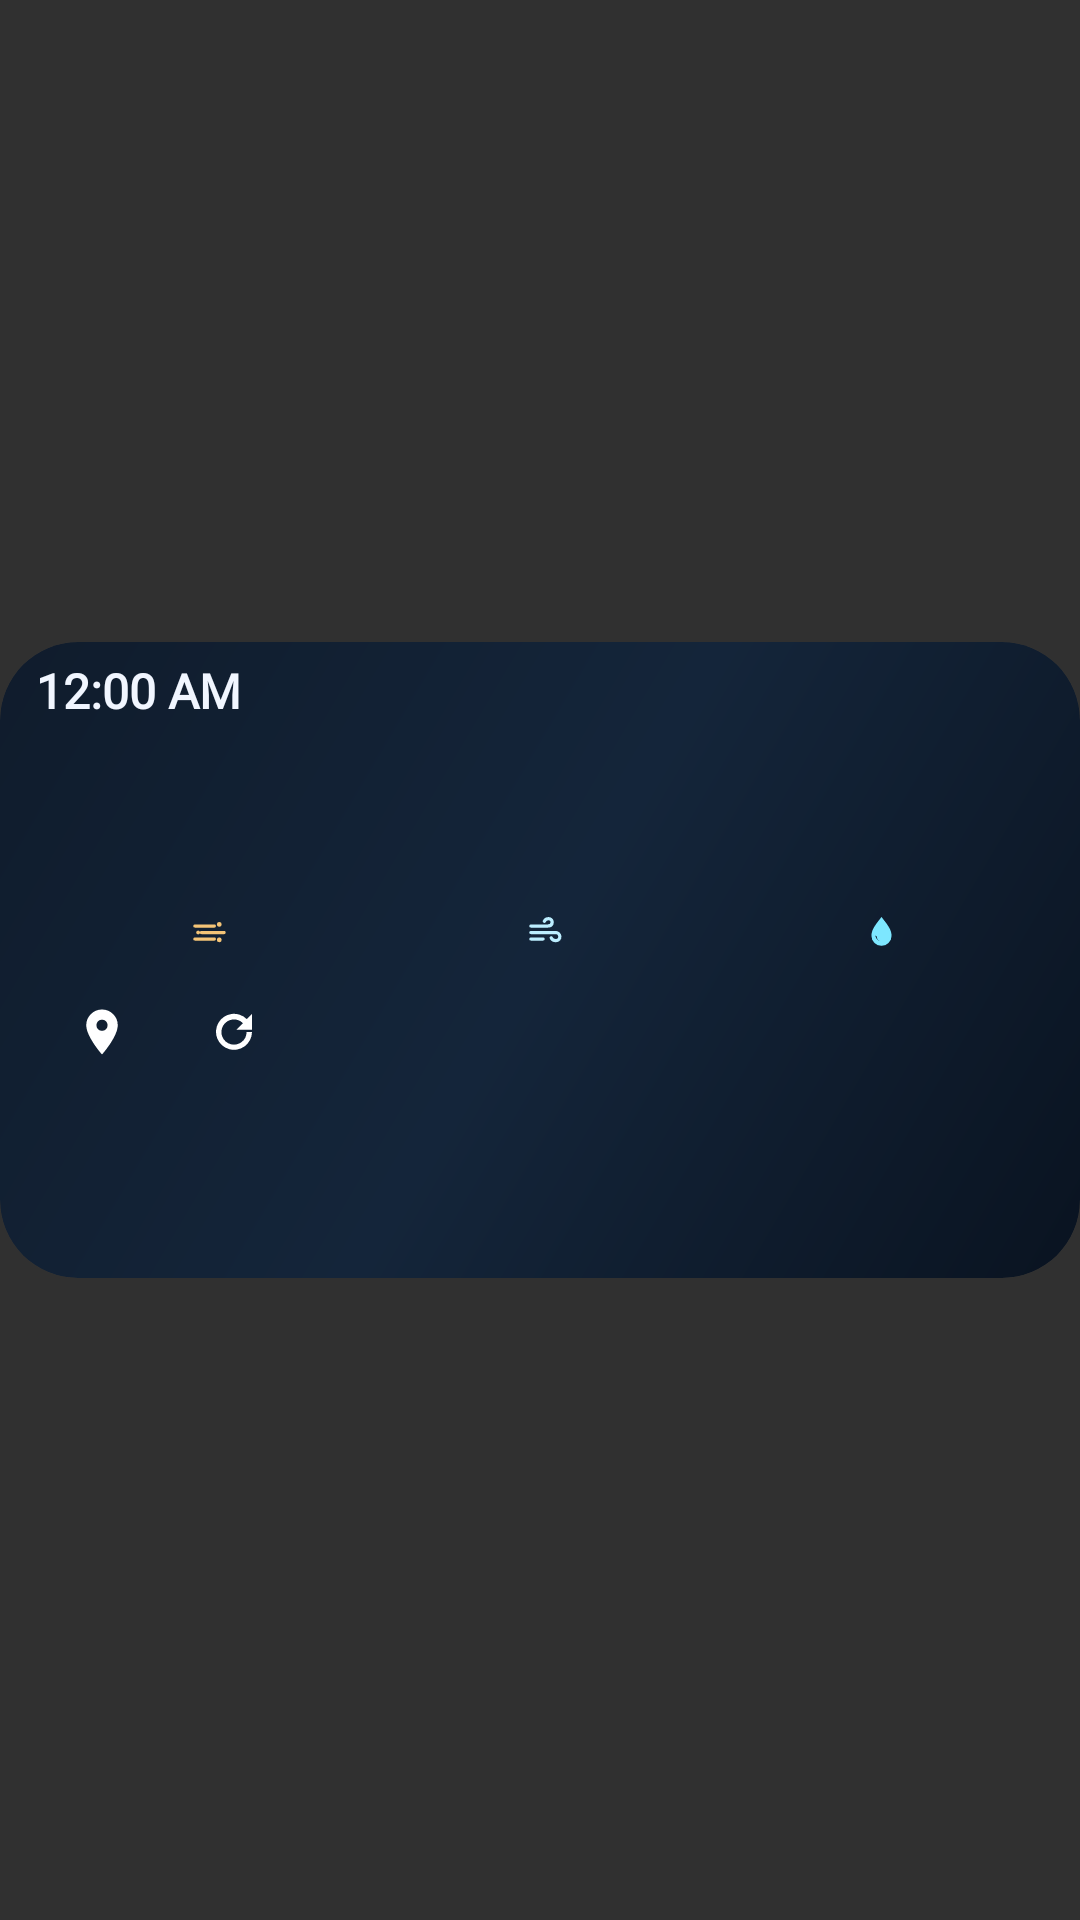

Write the Android layout XML for this screen, with the resource values it uses.
<!-- AndroidManifest.xml: application theme LaunchTheme -->
<!-- res/layout/nav_kurd_widget.xml -->
<?xml version="1.0" encoding="utf-8"?>
<FrameLayout xmlns:android="http://schemas.android.com/apk/res/android"
    android:layout_width="match_parent" android:layout_height="match_parent">
  <FrameLayout android:id="@android:id/background" android:layout_width="match_parent" android:layout_height="212dp" android:layout_gravity="center" android:background="@drawable/widget_background" android:clipToOutline="true">
    <ImageView android:id="@+id/widget_scene" android:layout_width="match_parent" android:layout_height="match_parent" android:importantForAccessibility="no" android:scaleType="fitXY" />
    <LinearLayout android:layout_width="match_parent" android:layout_height="match_parent" android:orientation="vertical" android:paddingStart="12dp" android:paddingEnd="12dp" android:paddingTop="6dp" android:paddingBottom="4dp">
        <LinearLayout android:layout_width="match_parent" android:layout_height="22dp" android:layoutDirection="rtl" android:gravity="center_vertical" android:orientation="horizontal">
            <ImageView android:id="@+id/widget_city" android:layout_width="0dp" android:layout_height="20dp" android:adjustViewBounds="true" android:scaleType="fitEnd" android:contentDescription="@string/widget_description" android:layout_weight="1"/>
            <TextClock android:id="@+id/widget_local_time" android:layout_width="wrap_content" android:layout_height="wrap_content" android:layout_marginStart="8dp" android:fontFamily="@font/uniqaidar_money_heist_002" android:format12Hour="h:mm a" android:format24Hour="HH:mm" android:includeFontPadding="false" android:maxLines="1" android:textStyle="bold" android:textColor="#F1F6FF" android:textDirection="ltr" android:textSize="16sp" />
        </LinearLayout>
        <LinearLayout android:layout_width="match_parent" android:layout_height="44dp" android:gravity="center_vertical" android:layoutDirection="rtl" android:orientation="horizontal">
            <ImageView android:id="@+id/widget_weather_icon" android:layout_width="42dp" android:layout_height="42dp" android:contentDescription="@string/widget_description" android:scaleType="fitCenter" />
            <ImageView android:id="@+id/widget_temperature" android:layout_width="64dp" android:layout_height="40dp" android:adjustViewBounds="true" android:scaleType="fitEnd" android:contentDescription="@string/widget_description" android:layout_marginStart="4dp"/>
            <ImageView android:id="@+id/widget_condition" android:layout_width="0dp" android:layout_height="26dp" android:adjustViewBounds="true" android:scaleType="fitEnd" android:contentDescription="@string/widget_description" android:layout_weight="1" android:layout_marginStart="6dp"/>
        </LinearLayout>
        <LinearLayout android:layout_width="match_parent" android:layout_height="14dp" android:gravity="center_vertical" android:layoutDirection="rtl" android:orientation="horizontal">
            <ImageView android:id="@+id/widget_season" android:layout_width="60dp" android:layout_height="14dp" android:scaleType="fitCenter" android:contentDescription="@string/widget_description" />
            <ImageView android:id="@+id/widget_phase" android:layout_width="100dp" android:layout_height="14dp" android:scaleType="fitCenter" android:contentDescription="@string/widget_description" />
        </LinearLayout>
        <LinearLayout android:layout_width="match_parent" android:layout_height="22dp" android:gravity="center_vertical" android:layoutDirection="rtl" android:orientation="horizontal">
            <LinearLayout  android:layout_width="0dp" android:layout_height="22dp" android:layout_weight="1" android:gravity="center" android:orientation="horizontal">
                <ImageView  android:layout_width="13dp" android:layout_height="13dp" android:importantForAccessibility="no" android:src="@drawable/ic_widget_humidity" />
                <ImageView android:id="@+id/widget_humidity" android:layout_width="wrap_content" android:layout_height="18dp" android:adjustViewBounds="true" android:scaleType="fitEnd" android:contentDescription="@string/widget_description" android:layout_marginStart="4dp"/>
            </LinearLayout>
            <LinearLayout  android:layout_width="0dp" android:layout_height="22dp" android:layout_weight="1" android:gravity="center" android:orientation="horizontal">
                <ImageView  android:layout_width="13dp" android:layout_height="13dp" android:importantForAccessibility="no" android:src="@drawable/ic_widget_wind" />
                <ImageView android:id="@+id/widget_wind" android:layout_width="wrap_content" android:layout_height="18dp" android:adjustViewBounds="true" android:scaleType="fitEnd" android:contentDescription="@string/widget_description" android:layout_marginStart="4dp"/>
            </LinearLayout>
            <LinearLayout android:id="@+id/widget_dust_group" android:layout_width="0dp" android:layout_height="22dp" android:layout_weight="1" android:gravity="center" android:orientation="horizontal">
                <ImageView android:id="@+id/widget_dust_icon" android:layout_width="13dp" android:layout_height="13dp" android:importantForAccessibility="no" android:src="@drawable/ic_widget_dust" />
                <ImageView android:id="@+id/widget_dust" android:layout_width="wrap_content" android:layout_height="18dp" android:adjustViewBounds="true" android:scaleType="fitEnd" android:contentDescription="@string/widget_description" android:layout_marginStart="4dp"/>
            </LinearLayout>
        </LinearLayout>
        <LinearLayout android:id="@+id/widget_forecast_row" android:layout_width="match_parent" android:layout_height="52dp" android:layout_marginTop="2dp" android:orientation="horizontal" android:layoutDirection="ltr" android:visibility="gone">
            <LinearLayout android:layout_width="0dp" android:layout_height="match_parent" android:layout_weight="1" android:gravity="center" android:orientation="vertical">
                <ImageView android:id="@+id/widget_hour_0" android:layout_width="match_parent" android:layout_height="14dp" android:scaleType="fitCenter" android:contentDescription="@string/widget_description" />
                <ImageView android:id="@+id/widget_forecast_icon_0" android:layout_width="20dp" android:layout_height="18dp" android:layout_gravity="center_horizontal" android:scaleType="fitCenter" android:contentDescription="@string/widget_description" />
                <ImageView android:id="@+id/widget_forecast_0" android:layout_width="match_parent" android:layout_height="20dp" android:scaleType="fitCenter" android:contentDescription="@string/widget_description" />
            </LinearLayout>
            <LinearLayout android:layout_width="0dp" android:layout_height="match_parent" android:layout_weight="1" android:gravity="center" android:orientation="vertical">
                <ImageView android:id="@+id/widget_hour_1" android:layout_width="match_parent" android:layout_height="14dp" android:scaleType="fitCenter" android:contentDescription="@string/widget_description" />
                <ImageView android:id="@+id/widget_forecast_icon_1" android:layout_width="20dp" android:layout_height="18dp" android:layout_gravity="center_horizontal" android:scaleType="fitCenter" android:contentDescription="@string/widget_description" />
                <ImageView android:id="@+id/widget_forecast_1" android:layout_width="match_parent" android:layout_height="20dp" android:scaleType="fitCenter" android:contentDescription="@string/widget_description" />
            </LinearLayout>
            <LinearLayout android:layout_width="0dp" android:layout_height="match_parent" android:layout_weight="1" android:gravity="center" android:orientation="vertical">
                <ImageView android:id="@+id/widget_hour_2" android:layout_width="match_parent" android:layout_height="14dp" android:scaleType="fitCenter" android:contentDescription="@string/widget_description" />
                <ImageView android:id="@+id/widget_forecast_icon_2" android:layout_width="20dp" android:layout_height="18dp" android:layout_gravity="center_horizontal" android:scaleType="fitCenter" android:contentDescription="@string/widget_description" />
                <ImageView android:id="@+id/widget_forecast_2" android:layout_width="match_parent" android:layout_height="20dp" android:scaleType="fitCenter" android:contentDescription="@string/widget_description" />
            </LinearLayout>
            <LinearLayout android:layout_width="0dp" android:layout_height="match_parent" android:layout_weight="1" android:gravity="center" android:orientation="vertical">
                <ImageView android:id="@+id/widget_hour_3" android:layout_width="match_parent" android:layout_height="14dp" android:scaleType="fitCenter" android:contentDescription="@string/widget_description" />
                <ImageView android:id="@+id/widget_forecast_icon_3" android:layout_width="20dp" android:layout_height="18dp" android:layout_gravity="center_horizontal" android:scaleType="fitCenter" android:contentDescription="@string/widget_description" />
                <ImageView android:id="@+id/widget_forecast_3" android:layout_width="match_parent" android:layout_height="20dp" android:scaleType="fitCenter" android:contentDescription="@string/widget_description" />
            </LinearLayout>
            <LinearLayout android:layout_width="0dp" android:layout_height="match_parent" android:layout_weight="1" android:gravity="center" android:orientation="vertical">
                <ImageView android:id="@+id/widget_hour_4" android:layout_width="match_parent" android:layout_height="14dp" android:scaleType="fitCenter" android:contentDescription="@string/widget_description" />
                <ImageView android:id="@+id/widget_forecast_icon_4" android:layout_width="20dp" android:layout_height="18dp" android:layout_gravity="center_horizontal" android:scaleType="fitCenter" android:contentDescription="@string/widget_description" />
                <ImageView android:id="@+id/widget_forecast_4" android:layout_width="match_parent" android:layout_height="20dp" android:scaleType="fitCenter" android:contentDescription="@string/widget_description" />
            </LinearLayout>
        </LinearLayout>
        <LinearLayout android:layout_width="match_parent" android:layout_height="44dp" android:gravity="center_vertical" android:layoutDirection="rtl" android:orientation="horizontal">
            <LinearLayout android:layout_width="0dp" android:layout_height="wrap_content" android:layout_weight="1" android:orientation="vertical">
                <ImageView android:id="@+id/widget_detail" android:layout_width="match_parent" android:layout_height="16dp" android:adjustViewBounds="true" android:scaleType="fitEnd" android:contentDescription="@string/widget_description" android:visibility="gone"/>
                <ImageView android:id="@+id/widget_updated" android:layout_width="match_parent" android:layout_height="16dp" android:adjustViewBounds="true" android:scaleType="fitEnd" android:contentDescription="@string/widget_description" />
                <ImageView android:id="@+id/widget_credit" android:layout_width="match_parent" android:layout_height="12dp" android:scaleType="fitEnd" android:contentDescription="@string/widget_description" />
            </LinearLayout>
            <ImageView android:id="@+id/widget_refresh" android:layout_width="44dp" android:layout_height="44dp" android:padding="13dp" android:contentDescription="@string/widget_refresh" android:src="@drawable/ic_widget_refresh" />
            <ImageView android:id="@+id/widget_locate" android:layout_width="44dp" android:layout_height="44dp" android:padding="13dp" android:contentDescription="@string/widget_locate" android:src="@drawable/ic_widget_locate" />
        </LinearLayout>
    </LinearLayout>
  </FrameLayout>
</FrameLayout>
<!-- resources referenced by this layout -->
<resources>
  <!-- drawable ic_widget_dust (drawable) -->
  <vector xmlns:android="http://schemas.android.com/apk/res/android" android:width="24dp" android:height="24dp" android:viewportWidth="24" android:viewportHeight="24"><path android:fillColor="#00000000" android:strokeColor="#FFF4C477" android:strokeLineCap="round" android:strokeWidth="2" android:pathData="M3,8h12M7,12h14M3,16h12" /><path android:fillColor="#FFF4C477" android:pathData="M18,5.5a1.5,1.5 0,1 0,0 3a1.5,1.5 0,0 0,0 -3M5,10.8a1.2,1.2 0,1 0,0 2.4a1.2,1.2 0,0 0,0 -2.4M18,15a1.5,1.5 0,1 0,0 3a1.5,1.5 0,0 0,0 -3" /></vector>
  <!-- drawable ic_widget_humidity (drawable) -->
  <vector xmlns:android="http://schemas.android.com/apk/res/android" android:width="24dp" android:height="24dp" android:viewportWidth="24" android:viewportHeight="24"><path android:fillColor="#FF7DE7FF" android:pathData="M12,2.4C9.1,6.4 5.8,9.7 5.8,14a6.2,6.2 0,0 0,12.4 0C18.2,9.7 14.9,6.4 12,2.4zM9,14.3a3.3,3.3 0,0 0,3.3 3.3c0.6,0 1.1,-0.2 1.6,-0.4A4.1,4.1 0,0 1,8.2 13.4c0,0.3 0.3,0.9 0.8,0.9z" /></vector>
  <!-- drawable ic_widget_locate (drawable) -->
  <vector xmlns:android="http://schemas.android.com/apk/res/android" android:width="24dp" android:height="24dp" android:viewportWidth="24" android:viewportHeight="24"><path android:fillColor="#FFFFFFFF" android:pathData="M12,2a7,7 0,0 0,-7 7c0,5.1 7,13 7,13s7,-7.9 7,-13a7,7 0,0 0,-7 -7zM12,6.5A2.5,2.5 0,1 1,12 11.5A2.5,2.5 0,0 1,12 6.5z" /></vector>
  <!-- drawable ic_widget_refresh (drawable) -->
  <vector xmlns:android="http://schemas.android.com/apk/res/android" android:width="24dp" android:height="24dp" android:viewportWidth="24" android:viewportHeight="24"><path android:fillColor="#FFFFFFFF" android:pathData="M17.7,6.3A8,8 0,1 0,20 12h-2.4a5.6,5.6 0,1 1,-1.6 -3.9L13,11h7V4l-2.3,2.3z" /></vector>
  <!-- drawable ic_widget_wind (drawable) -->
  <vector xmlns:android="http://schemas.android.com/apk/res/android" android:width="24dp" android:height="24dp" android:viewportWidth="24" android:viewportHeight="24"><path android:fillColor="#00000000" android:strokeColor="#FFBCEEFF" android:strokeLineCap="round" android:strokeLineJoin="round" android:strokeWidth="2" android:pathData="M3,8h10.5c3.4,0 3.4,-4.5 0.4,-4.5c-1.3,0 -2.2,0.7 -2.6,1.6M3,12h15c3.6,0 3.8,5 0.3,5c-1.4,0 -2.3,-0.7 -2.8,-1.7M3,16h7.5" /></vector>
  <!-- drawable widget_background (drawable) -->
  <?xml version="1.0" encoding="utf-8"?>
  <shape xmlns:android="http://schemas.android.com/apk/res/android"
      android:shape="rectangle">
      <gradient
          android:angle="315"
          android:centerColor="#F212243A"
          android:endColor="#F207111F"
          android:startColor="#F20D1A2B" />
      <corners android:radius="@dimen/widget_background_radius" />
  </shape>
  <string name="widget_description">NAV KURD weather, location and offline map status</string>
  <string name="widget_locate">LOCATE</string>
  <string name="widget_refresh">نوێکردنەوەی کەشوھەوا</string>
  <dimen name="widget_background_radius">26dp</dimen>
  <!-- drawable launch_background (drawable-v21) -->
  <?xml version="1.0" encoding="utf-8"?>
  <layer-list xmlns:android="http://schemas.android.com/apk/res/android">
      <item android:drawable="@color/nav_kurd_background" />
      <item>
          <bitmap
              android:gravity="center"
              android:src="@mipmap/ic_launcher" />
      </item>
  </layer-list>
  <color name="nav_kurd_cyan">#4CCBFF</color>
  <color name="nav_kurd_background">#07111F</color>
</resources>
